Photos from the image-classification dataset "cropped_images" in the GitHub repository vic-ene/vinbigdata. Its 14 classes are: aortic enlargement, atelectasis, calcification, cardiomegaly, consolidation, ILD, infiltration, lung opacity, nodule or mass, other lesion, pleural effusion, pleural thickening, pneumothorax, pulmonary fibrosis.

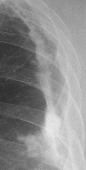
Label: calcification

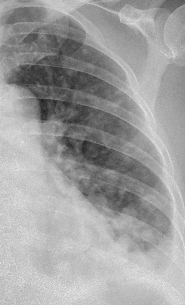
Label: infiltration

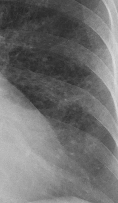
Label: ILD

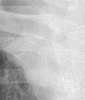
Label: lung opacity

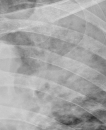
Label: consolidation

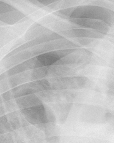
Label: pneumothorax
